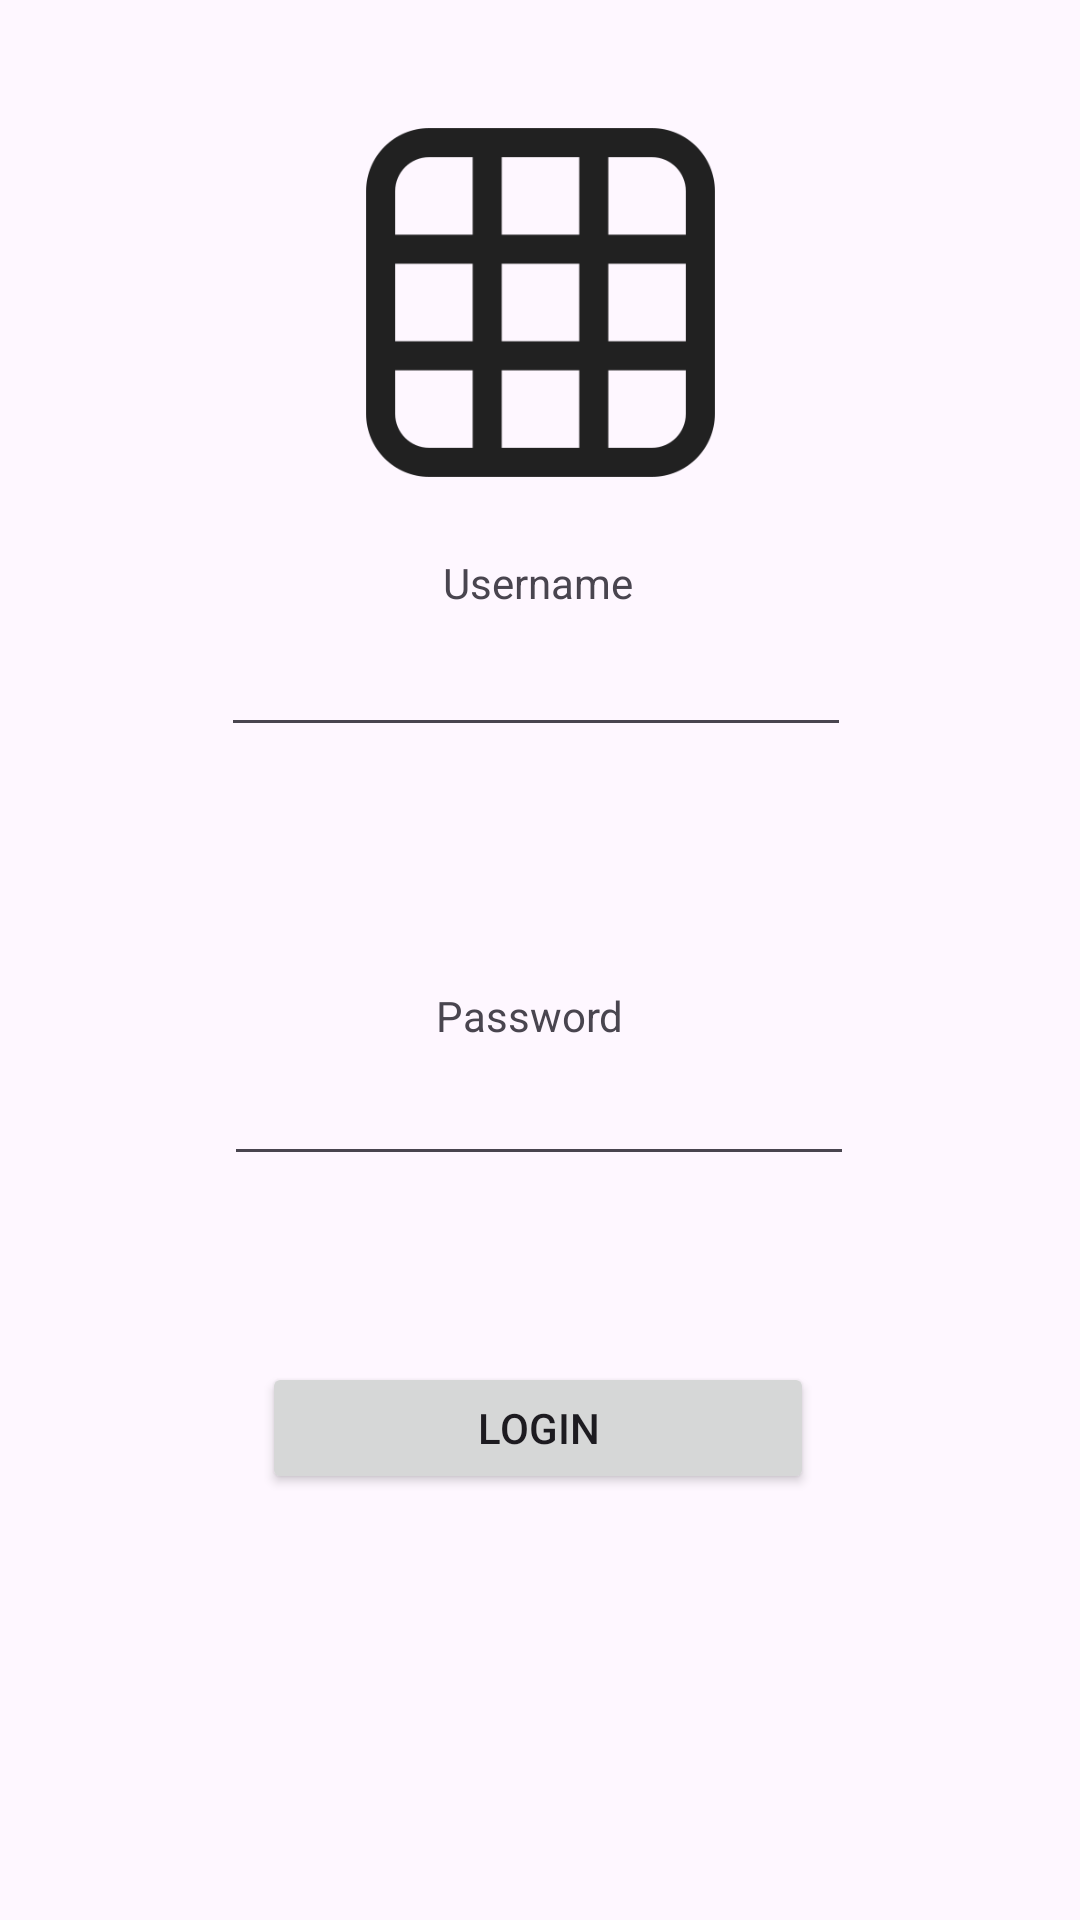

Write the Android layout XML for this screen, with the resource values it uses.
<!-- AndroidManifest.xml: application theme Theme.ScrumTable -->
<!-- res/layout/fragment_login.xml -->
<?xml version="1.0" encoding="utf-8"?>
<androidx.constraintlayout.widget.ConstraintLayout xmlns:android="http://schemas.android.com/apk/res/android"
    xmlns:app="http://schemas.android.com/apk/res-auto"
    xmlns:tools="http://schemas.android.com/tools"
    android:layout_width="match_parent"
    android:layout_height="match_parent"
    tools:context=".LoginFragment">

    <Button
        android:id="@+id/loginButton"
        android:layout_width="184dp"
        android:layout_height="44dp"
        android:layout_marginBottom="80dp"
        android:text="Login"
        app:layout_constraintBottom_toBottomOf="parent"
        app:layout_constraintEnd_toEndOf="parent"
        app:layout_constraintHorizontal_bias="0.497"
        app:layout_constraintStart_toStartOf="parent"
        app:layout_constraintTop_toBottomOf="@+id/passTxt" />

    <ImageView
        android:id="@+id/imageView2"
        android:layout_width="201dp"
        android:layout_height="155dp"
        app:layout_constraintBottom_toTopOf="@+id/textView"
        app:layout_constraintEnd_toEndOf="parent"
        app:layout_constraintStart_toStartOf="parent"
        app:layout_constraintTop_toTopOf="parent"
        app:layout_constraintVertical_bias="0.788"
        app:srcCompat="@drawable/table_regular_icon_204178" />

    <TextView
        android:id="@+id/textView"
        android:layout_width="wrap_content"
        android:layout_height="wrap_content"
        android:layout_marginBottom="4dp"
        android:text="Username"
        app:layout_constraintBottom_toTopOf="@+id/usuarioTxt"
        app:layout_constraintEnd_toEndOf="parent"
        app:layout_constraintHorizontal_bias="0.498"
        app:layout_constraintStart_toStartOf="parent" />

    <EditText
        android:id="@+id/usuarioTxt"
        android:layout_width="wrap_content"
        android:layout_height="wrap_content"
        android:layout_marginBottom="80dp"
        android:ems="10"
        android:inputType="text"
        app:layout_constraintBottom_toTopOf="@+id/textView2"
        app:layout_constraintEnd_toEndOf="parent"
        app:layout_constraintHorizontal_bias="0.492"
        app:layout_constraintStart_toStartOf="parent" />

    <TextView
        android:id="@+id/textView2"
        android:layout_width="wrap_content"
        android:layout_height="wrap_content"
        android:layout_marginBottom="44dp"
        android:text="Password"
        app:layout_constraintBottom_toBottomOf="@+id/passTxt"
        app:layout_constraintEnd_toEndOf="parent"
        app:layout_constraintHorizontal_bias="0.489"
        app:layout_constraintStart_toStartOf="parent" />

    <EditText
        android:id="@+id/passTxt"
        android:layout_width="wrap_content"
        android:layout_height="wrap_content"
        android:layout_marginBottom="248dp"
        android:ems="10"
        android:inputType="textPassword"
        app:layout_constraintBottom_toBottomOf="parent"
        app:layout_constraintEnd_toEndOf="parent"
        app:layout_constraintHorizontal_bias="0.497"
        app:layout_constraintStart_toStartOf="parent" />

</androidx.constraintlayout.widget.ConstraintLayout>
<!-- resources referenced by this layout -->
<resources>
  <!-- drawable table_regular_icon_204178: png bitmap (drawable, 5188 bytes) -->
  <style name="Theme.ScrumTable" parent="Base.Theme.ScrumTable" />
  <style name="Base.Theme.ScrumTable" parent="Theme.Material3.DayNight.NoActionBar">
          
          
      </style>
</resources>
